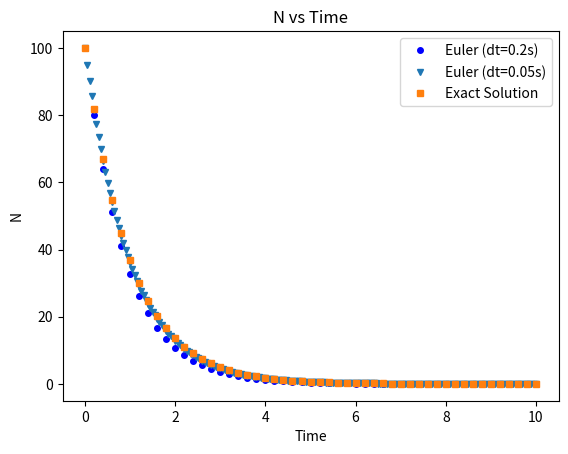

Reproduce this figure in Python.
import numpy as np
import matplotlib.pyplot as plt

# 定义方程参数
tau = 1  # tau值为1秒
N0 = 100  # 初始N值为100

# 定义时间间隔和总时间
dt1 = 0.2  # 时间间隔为0.2秒
dt2 = 0.05  # 时间间隔为0.05秒
total_time = 10  # 总时间为10秒

# 计算时间步数
num_steps1 = int(total_time / dt1)
num_steps2 = int(total_time / dt2)

# 初始化时间和N值的数组
t1 = np.zeros(num_steps1+1)
t2 = np.zeros(num_steps2+1)
N1 = np.zeros(num_steps1+1)
N2 = np.zeros(num_steps2+1)
N_exact = np.zeros(num_steps1+1)

# 设置初始值
t1[0] = 0
t2[0] = 0
N1[0] = N0
N2[0] = N0
N_exact[0] = N0

# 使用欧拉一阶近似法计算N随时间变化的曲线（时间间隔为0.2秒）
for i in range(num_steps1):
    t1[i+1] = t1[i] + dt1
    N1[i+1] = N1[i] - (N1[i] / tau) * dt1

# 使用欧拉一阶近似法计算N随时间变化的曲线（时间间隔为0.05秒）
for i in range(num_steps2):
    t2[i+1] = t2[i] + dt2
    N2[i+1] = N2[i] - (N2[i] / tau) * dt2

# 使用解析解法计算N随时间变化的曲线
for i in range(num_steps1):
    N_exact[i+1] = N0 * np.exp(-t1[i+1] / tau)

# 使用matplotlib绘制N随时间变化的曲线
plt.plot(t1, N1, 'bo', markersize=4, label='Euler (dt=0.2s)')
plt.plot(t2, N2, 'v', markersize=4, label='Euler (dt=0.05s)')
plt.plot(t1, N_exact, 's', markersize=4, label='Exact Solution')
plt.xlabel('Time')
plt.ylabel('N')
plt.title('N vs Time')
plt.legend()
plt.show()